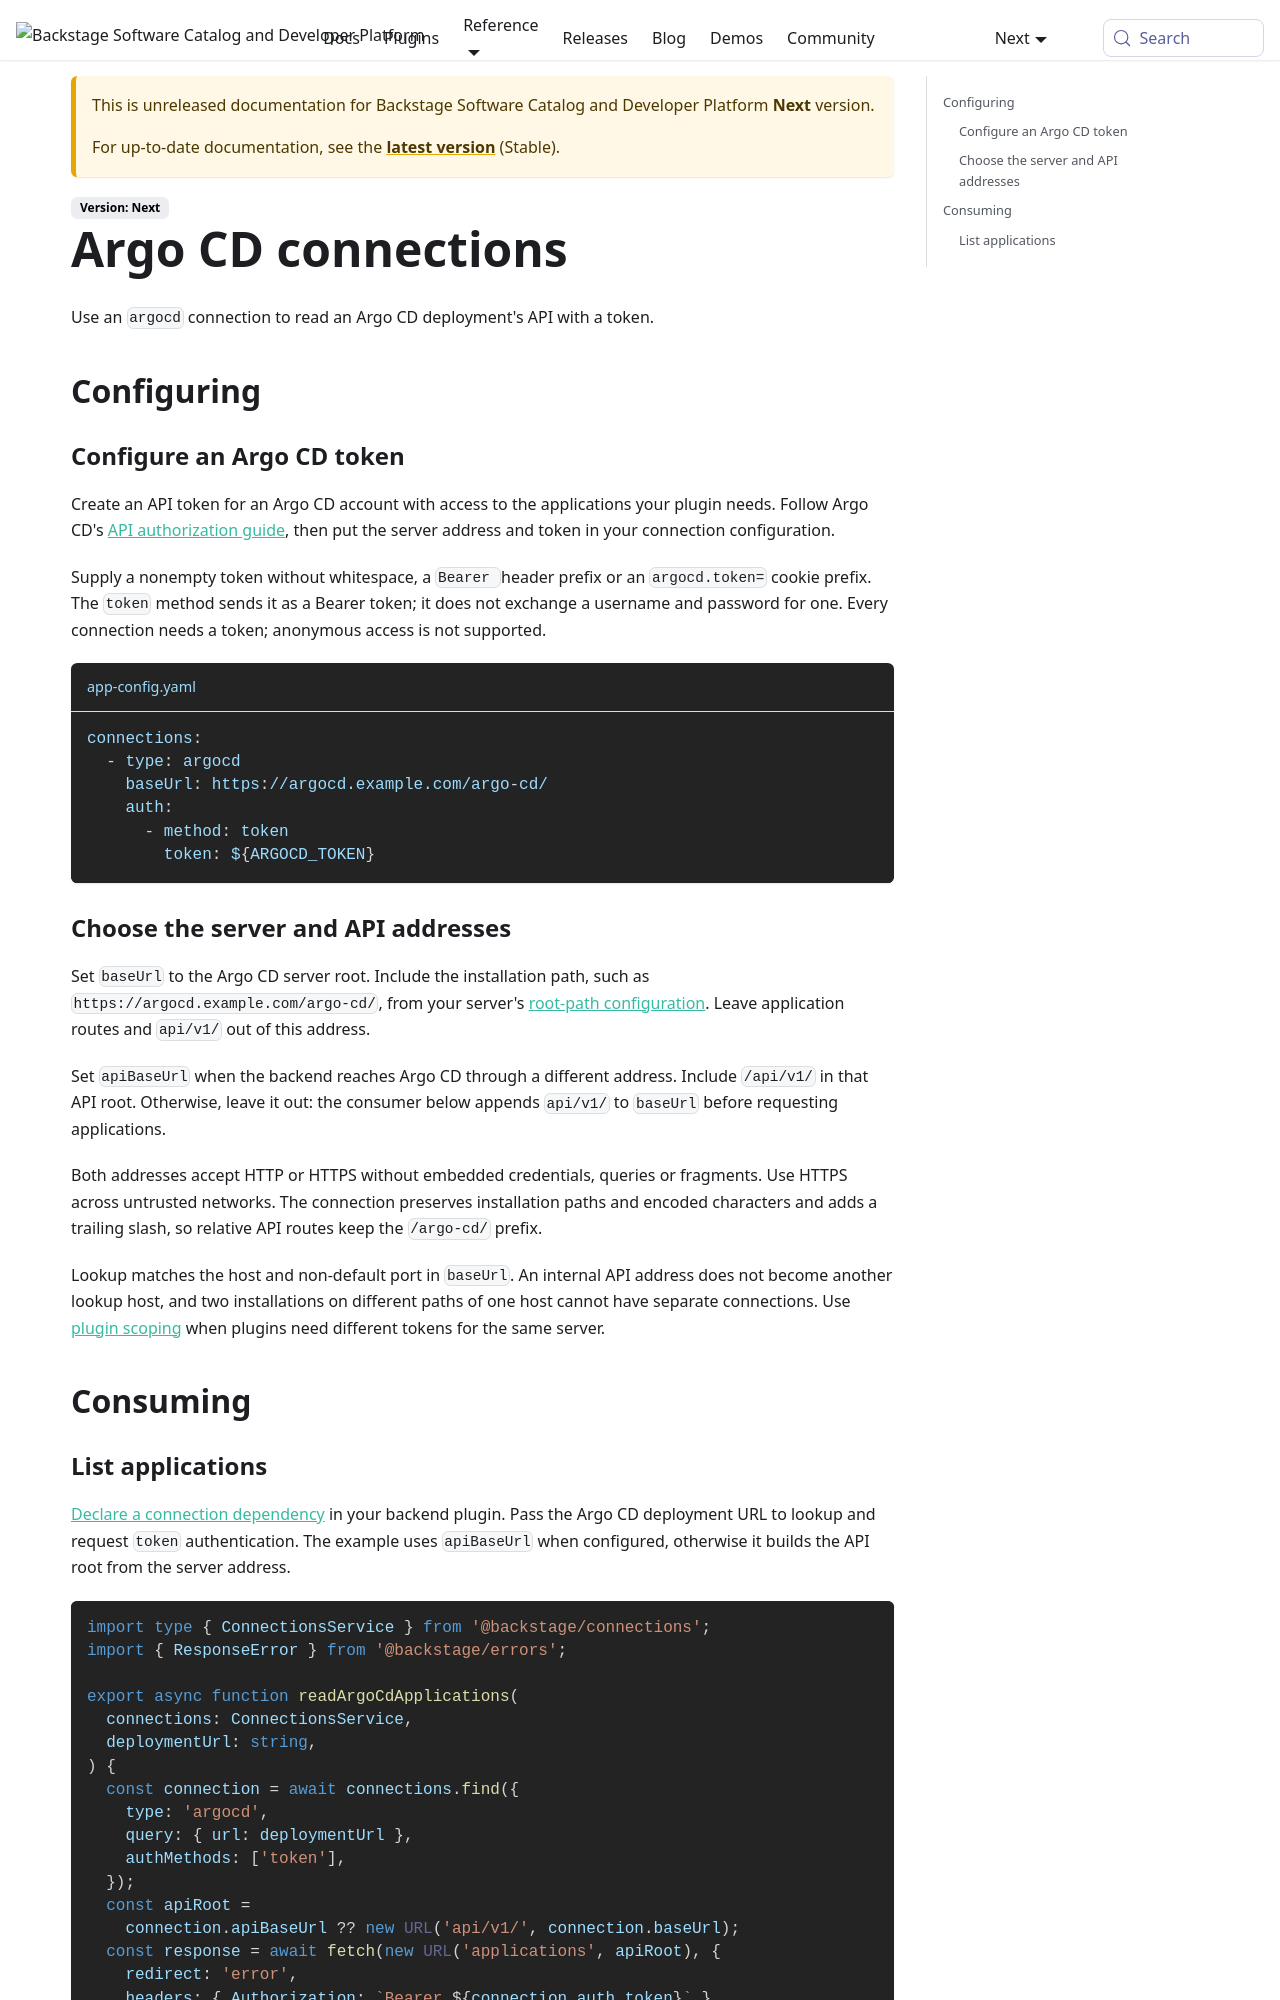

repository: backstage/backstage · page: docs/next/backend-system/core-services/connections/types/argocd/index.html · generator: mkdocs

---
id: argocd
title: Argo CD connections
description: Configure and consume Argo CD connections
---

Use an `argocd` connection to read an Argo CD deployment's API with a token.

## Configuring

### Configure an Argo CD token

Create an API token for an Argo CD account with access to the applications your
plugin needs. Follow Argo CD's
[API authorization guide](https://argo-cd.readthedocs.io/en/stable/developer-guide/api-docs/#authorization),
then put the server address and token in your connection configuration.

Supply a nonempty token without whitespace, a `Bearer ` header prefix or an
`argocd.token=` cookie prefix. The `token` method sends it as a Bearer token;
it does not exchange a username and password for one. Every connection needs a
token; anonymous access is not supported.

```yaml title="app-config.yaml"
connections:
  - type: argocd
    baseUrl: https://argocd.example.com/argo-cd/
    auth:
      - method: token
        token: ${ARGOCD_TOKEN}
```

### Choose the server and API addresses

Set `baseUrl` to the Argo CD server root. Include the installation path, such as
`https://argocd.example.com/argo-cd/`, from your server's
[root-path configuration](https://argo-cd.readthedocs.io/en/stable/operator-manual/ingress/#argo-cd-server-and-ui-root-path-v153).
Leave application routes and `api/v1/` out of this address.

Set `apiBaseUrl` when the backend reaches Argo CD through a different address.
Include `/api/v1/` in that API root. Otherwise, leave it out: the consumer below
appends `api/v1/` to `baseUrl` before requesting applications.

Both addresses accept HTTP or HTTPS without embedded credentials, queries or
fragments. Use HTTPS across untrusted networks. The connection preserves
installation paths and encoded characters and adds a trailing slash, so relative
API routes keep the `/argo-cd/` prefix.

Lookup matches the host and non-default port in `baseUrl`. An internal API
address does not become another lookup host, and two installations on different
paths of one host cannot have separate connections. Use
[plugin scoping](../01-concepts.md#plugin-scoping) when plugins need different
tokens for the same server.

## Consuming
